The GitHub repository BeObm/PlantGraphNet contains a labelled image folder "images" with 10 categories: amm, calluna, empetrum, grass, lichens, myrica, non-vegetation, rosa rugosa, salix, trees. Examples follow, each with its label.

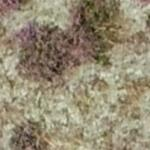
Label: lichens

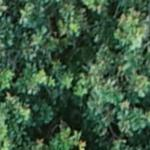
Label: trees

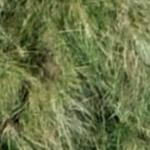
Label: amm

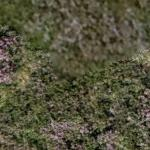
Label: calluna

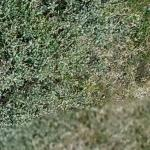
Label: salix

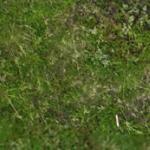
Label: empetrum
